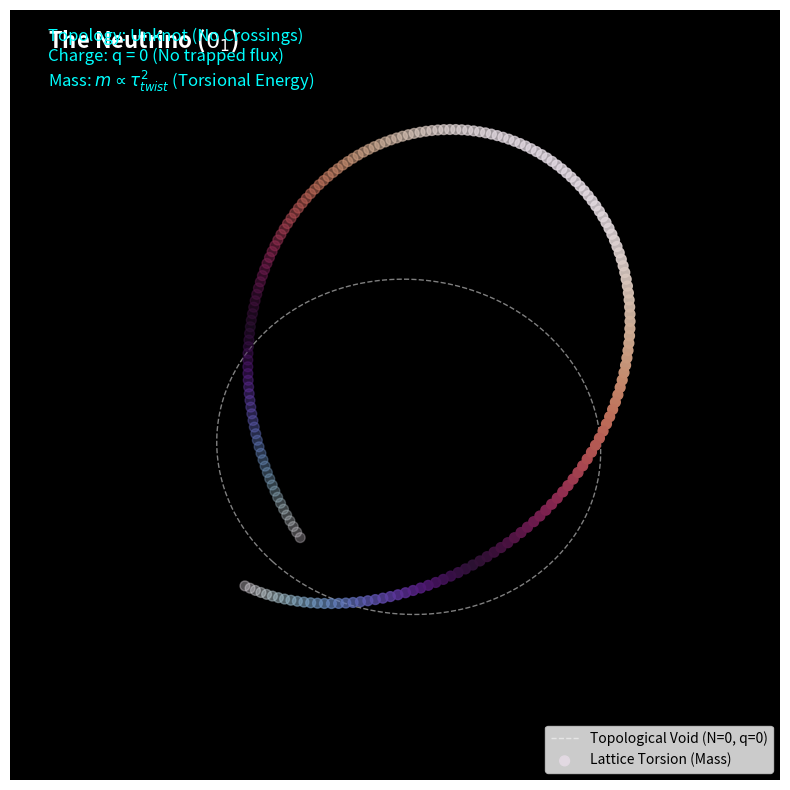

Generate this figure with matplotlib:
import numpy as np
import matplotlib.pyplot as plt
from mpl_toolkits.mplot3d import Axes3D
import os

OUTPUT_DIR = "manuscript/chapters/05_neutrino_sector/simulations"
if not os.path.exists(OUTPUT_DIR):
    os.makedirs(OUTPUT_DIR)

def simulate_neutrino_topology():
    print("Simulating Neutrino Topology (Twisted Unknot 0_1)...")
    
    # 1. GEOMETRY: The Unknot (A simple circle)
    theta = np.linspace(0, 2*np.pi, 200)
    R = 1.0 # Radius of the loop
    
    # Centerline path
    x_core = R * np.cos(theta)
    y_core = R * np.sin(theta)
    z_core = np.zeros_like(theta)
    
    # 2. TOPOLOGY: The Internal Twist (Helicity)
    # The neutrino is a 'Twisted Rubber Band'
    # It has 0 crossings (Charge = 0) but internal torsion (Mass > 0)
    
    # We visualize the twist by plotting a "stripe" on the surface of the tube
    tube_radius = 0.2
    twist_rate = 0.5 # Half-twist (Mobius-like) or Full twist
    
    # Surface path (winding around the core)
    # The twist angle varies with theta
    twist_angle = twist_rate * theta 
    
    # Parametric surface point
    x_surf = (R + tube_radius * np.cos(twist_angle)) * np.cos(theta)
    y_surf = (R + tube_radius * np.cos(twist_angle)) * np.sin(theta)
    z_surf = tube_radius * np.sin(twist_angle)
    
    # 3. VISUALIZATION
    fig = plt.figure(figsize=(12, 10))
    ax = fig.add_subplot(111, projection='3d')
    
    # Plot the Core (Invisible/Ghost-like)
    ax.plot(x_core, y_core, z_core, 'w--', linewidth=1, alpha=0.5, label='Topological Void (N=0, q=0)')
    
    # Plot the Lattice Stress (The Twist)
    # Color depends on the twist stress (z-displacement)
    p = ax.scatter(x_surf, y_surf, z_surf, c=z_surf, cmap='twilight', s=50, label='Lattice Torsion (Mass)')
    
    # Physics Annotation
    ax.text2D(0.05, 0.95, "The Neutrino ($0_1$)", transform=ax.transAxes, color='white', fontsize=16, fontweight='bold')
    ax.text2D(0.05, 0.90, "Topology: Unknot (No Crossings)\nCharge: q = 0 (No trapped flux)\nMass: $m \\propto \\tau_{twist}^2$ (Torsional Energy)", 
              transform=ax.transAxes, color='cyan', fontsize=12)
    
    # View Settings
    ax.set_facecolor('black')
    ax.axis('off')
    ax.view_init(elev=60, azim=45)
    ax.legend(loc='lower right')
    
    output_path = os.path.join(OUTPUT_DIR, "neutrino_winding.png")
    plt.savefig(output_path, dpi=300, facecolor='black')
    print(f"Neutrino simulation saved to {output_path}")

if __name__ == "__main__":
    simulate_neutrino_topology()